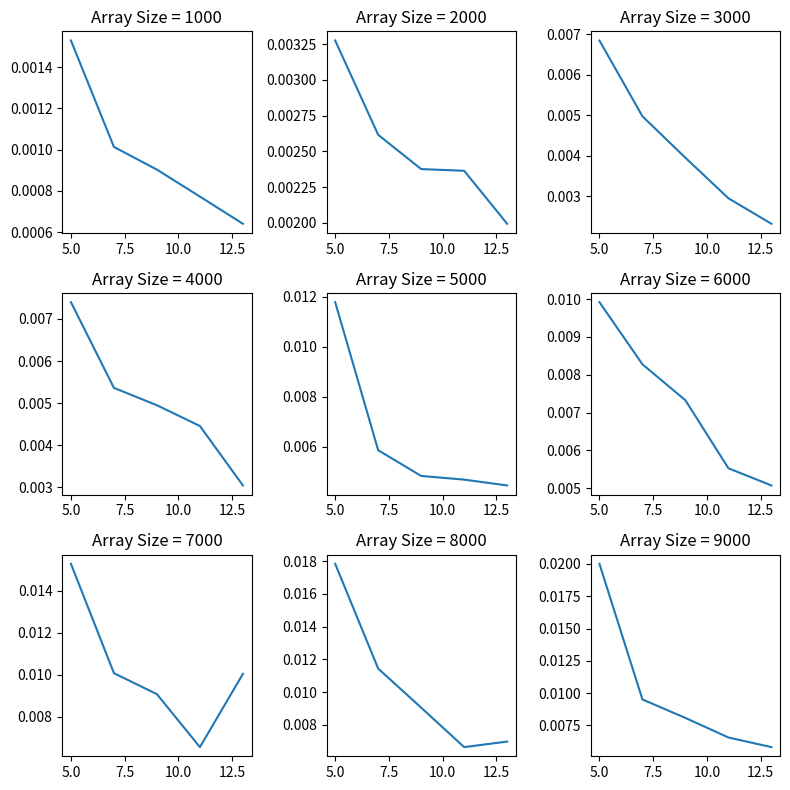

Generate this figure with matplotlib:
import random
import math
import time
import numpy as np
import matplotlib.pyplot as plt

def deterministic_select(current_array, k, m):
    n = len(current_array)
    if n <= m:
        return(np.sort(current_array)[k])
    else:
        small_arrays = [current_array[i:i+m] for i in range(0, n, m)]
        medians = []
        for group in small_arrays:
            if len(group)%2 == 1:
                medians.extend([deterministic_select(group, int(len(group)/2), m)])
            else:
                medians.extend([0.5 * \
                                (deterministic_select(group, int(len(group)/2-1), m)\
                                 + deterministic_select(group, int(len(group)/2), m))])
        #for group in small_arrays:
        #    if len(group)%2 == 1:
        #        medians.extend([np.sort(group)[int(len(group)/2)]])
        #    else:
        #        medians.extend([0.5 * (np.sort(group)[int(len(group)/2)]\
        #                            + np.sort(group)[int(len(group)/2 - 1)])])
        
        #medians = [sorted(group)[int(len(group)/2)] for group in small_arrays]
        
        pivot = deterministic_select(medians, int(len(medians)/2), m)
        
        lower_set = [j for j in current_array if j < pivot]
        higher_set = [j for j in current_array if j > pivot]
        equal_set = [j for j in current_array if j == pivot]
        
        n1 = len(lower_set)
        n2 = len(equal_set)
        
        if k < n1:
            return(deterministic_select(lower_set, k, m))
        elif k >= n1+n2:
            return(deterministic_select(higher_set, k-n1-n2, m))
        else:
            return(pivot)
               
trials = 10
sizes = [5, 7, 9, 11, 13]

fig, axes = plt.subplots(nrows = 3, ncols = 3, figsize = (8, 8))
axes_list = [item for sublist in axes for item in sublist] 

for n in range(1000, 10000, 1000):
    ax = axes_list.pop(0)
    average = []
    for m in sizes:
        t = []
        for i in range(1, trials+1):
            current_array = [random.randint(1, 100*trials) for _ in range(n)]
            k = int(math.ceil(n/2))
            t1 = time.time()
            deterministic_select(current_array, k, m)
            t2 = time.time()
            t.extend([t2-t1])
        average.append(np.mean(t))
    ax.plot(sizes, average)
    ax.set_title('Array Size = {}'.format(n))

plt.tight_layout()